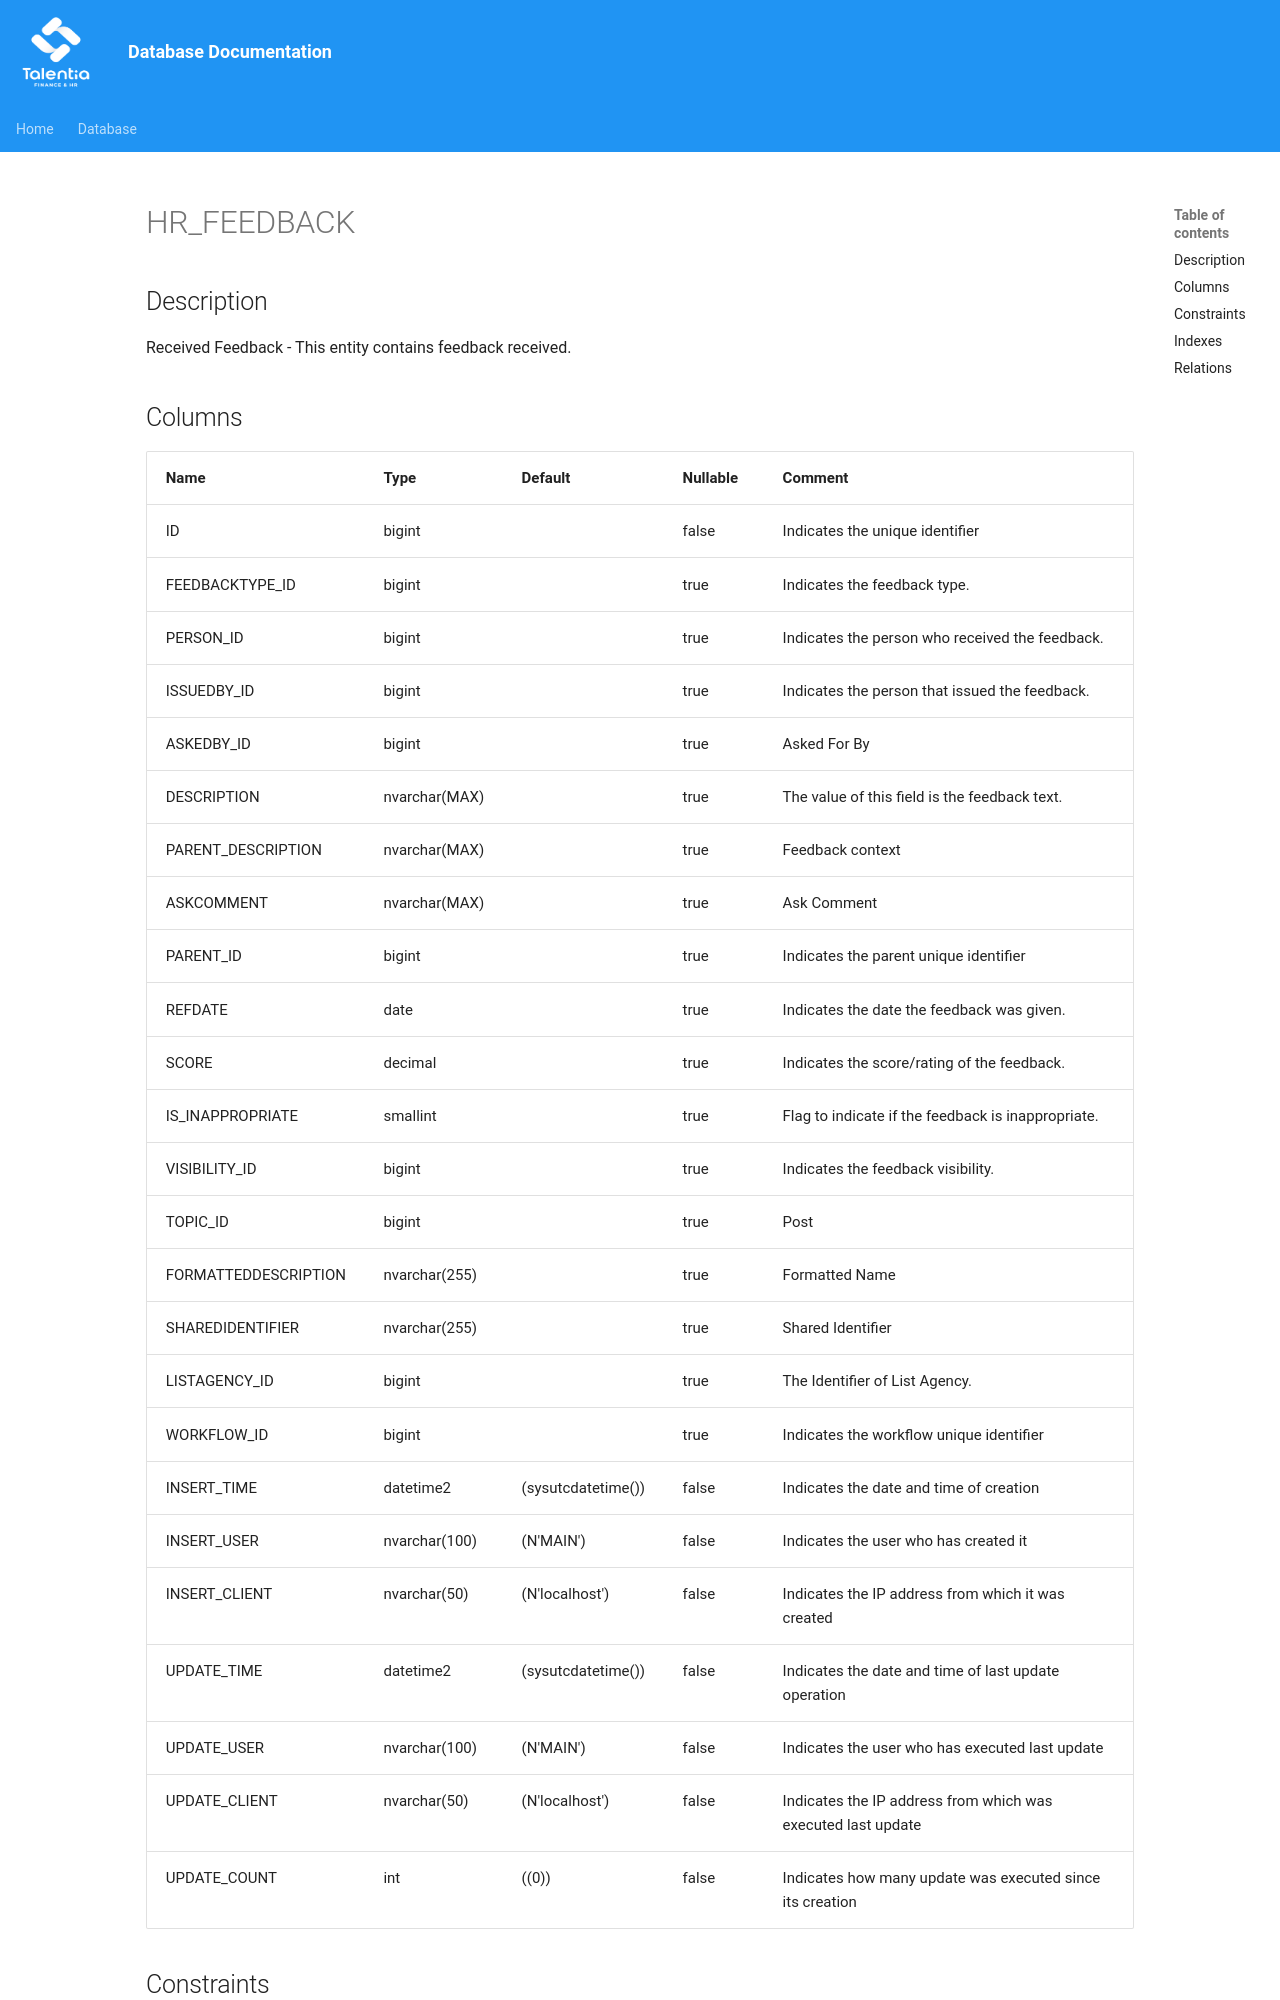

repository: giovanniporcelli/documentazione-db · page: schema/HR_FEEDBACK/index.html · generator: mkdocs

# HR_FEEDBACK

## Description

Received Feedback - This entity contains feedback received.  


## Columns

| Name | Type | Default | Nullable | Comment |
| ---- | ---- | ------- | -------- | ------- |
| ID | bigint |  | false | Indicates the unique identifier |
| FEEDBACKTYPE_ID | bigint |  | true | Indicates the feedback type. |
| PERSON_ID | bigint |  | true | Indicates the person who received the feedback. |
| ISSUEDBY_ID | bigint |  | true | Indicates the person that issued the feedback. |
| ASKEDBY_ID | bigint |  | true | Asked For By |
| DESCRIPTION | nvarchar(MAX) |  | true | The value of this field is the feedback text. |
| PARENT_DESCRIPTION | nvarchar(MAX) |  | true | Feedback context |
| ASKCOMMENT | nvarchar(MAX) |  | true | Ask Comment |
| PARENT_ID | bigint |  | true | Indicates the parent unique identifier |
| REFDATE | date |  | true | Indicates the date the feedback was given. |
| SCORE | decimal |  | true | Indicates the score/rating of the feedback. |
| IS_INAPPROPRIATE | smallint |  | true | Flag to indicate if the feedback is inappropriate. |
| VISIBILITY_ID | bigint |  | true | Indicates the feedback visibility. |
| TOPIC_ID | bigint |  | true | Post |
| FORMATTEDDESCRIPTION | nvarchar(255) |  | true | Formatted Name |
| SHAREDIDENTIFIER | nvarchar(255) |  | true | Shared Identifier |
| LISTAGENCY_ID | bigint |  | true
